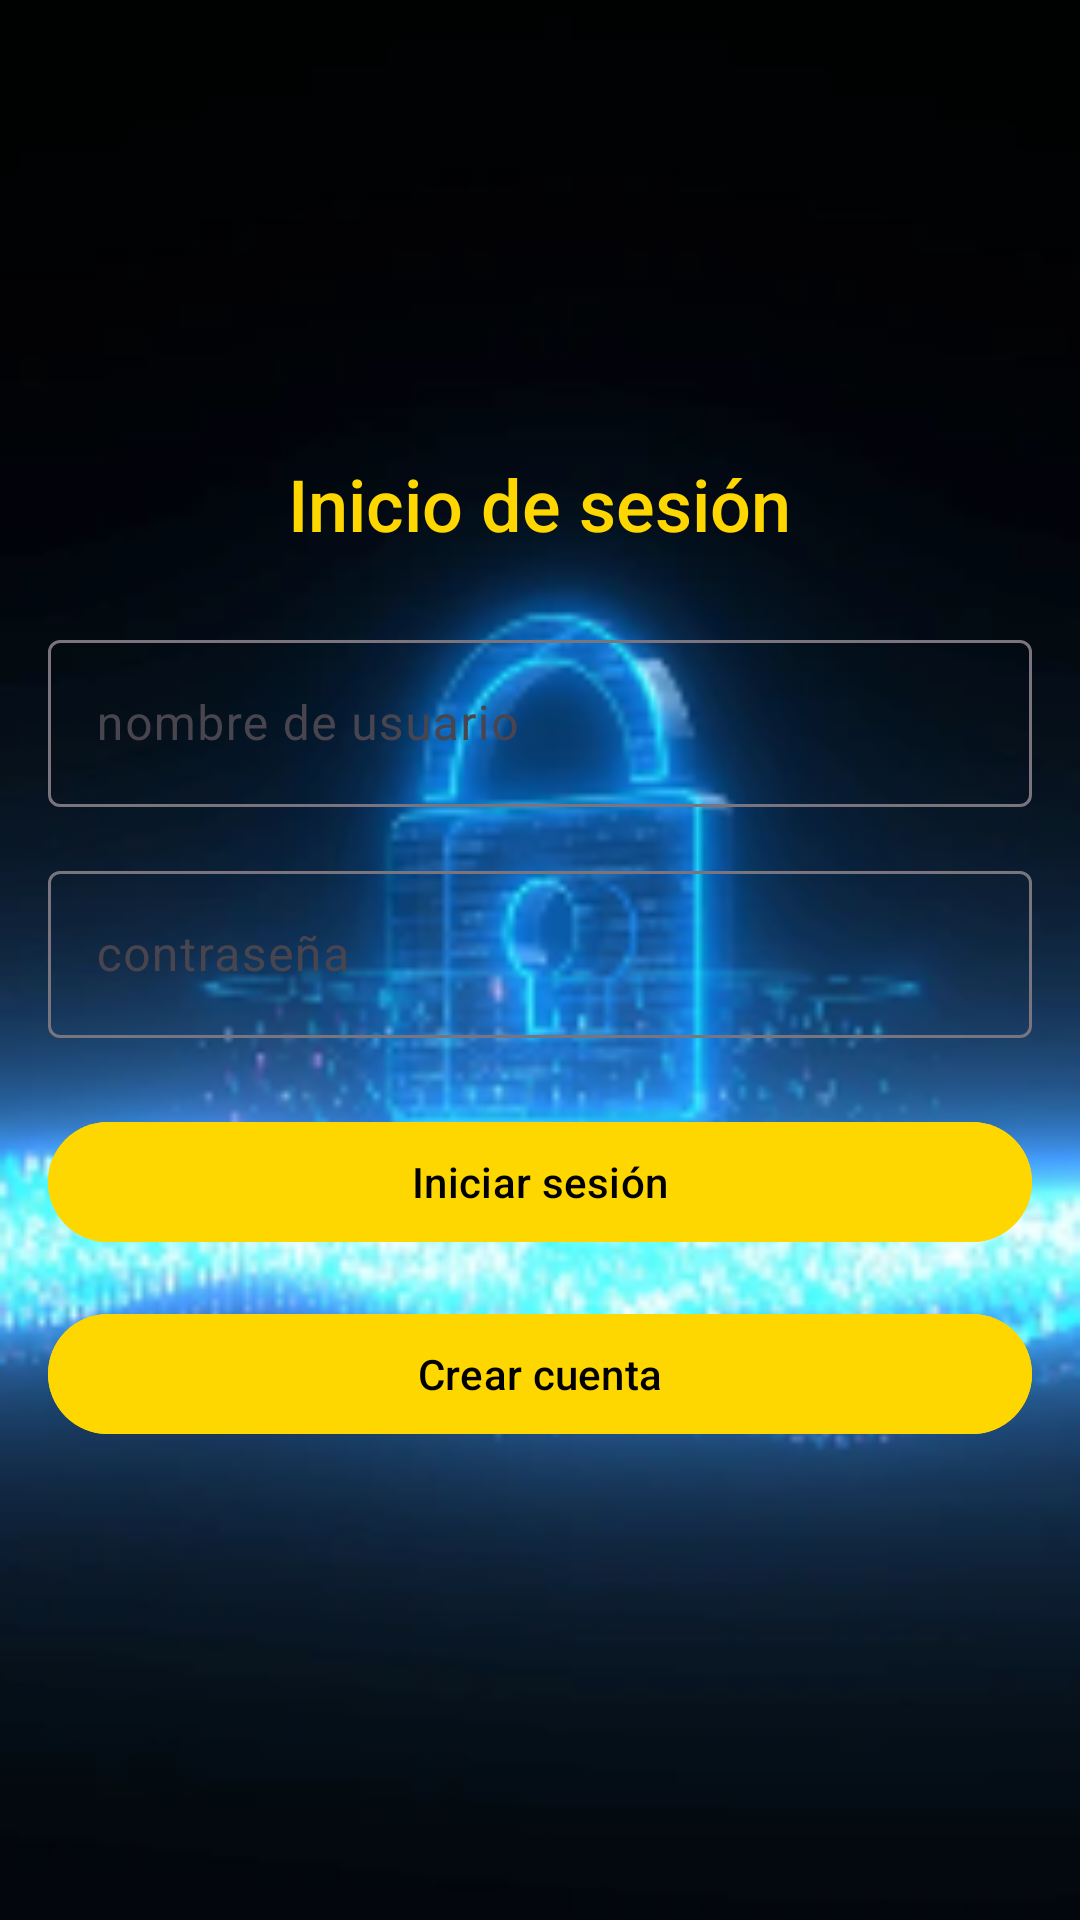

The Android layout XML behind this screen, and the referenced resources:
<!-- AndroidManifest.xml: application theme Theme.LuisTobar -->
<!-- res/layout/login.xml -->
<LinearLayout
    xmlns:android="http://schemas.android.com/apk/res/android"
    xmlns:app="http://schemas.android.com/apk/res-auto"
    xmlns:tools="http://schemas.android.com/tools"
    android:layout_width="match_parent"
    android:layout_height="match_parent"
    android:orientation="vertical"
    android:gravity="center"
    android:padding="16dp"
    tools:context="UI.Login"
    android:background="@drawable/fondocontra">

    
    <TextView
        android:id="@+id/tvTitle"
        android:layout_width="wrap_content"
        android:layout_height="wrap_content"
        android:text="Inicio de sesión"
        android:textSize="24sp"
        android:textColor="#FFD700"
        android:layout_marginTop="10dp"
        android:layout_marginBottom="24dp"
        android:fontFamily="sans-serif-medium" />

    
    <com.google.android.material.textfield.TextInputLayout
        android:layout_width="match_parent"
        android:layout_height="wrap_content"
        android:layout_marginBottom="16dp">

        <com.google.android.material.textfield.TextInputEditText
            android:id="@+id/etUsername"
            android:layout_width="match_parent"
            android:layout_height="wrap_content"
            android:hint="nombre de usuario"
            android:inputType="text"
            android:textColor="#FFD700"
            android:layout_marginTop="30dp"
            android:textColorHint="@color/white"/>
    </com.google.android.material.textfield.TextInputLayout>

    
    <com.google.android.material.textfield.TextInputLayout
        android:layout_width="match_parent"
        android:layout_height="wrap_content"
        android:layout_marginBottom="24dp">

        <com.google.android.material.textfield.TextInputEditText
            android:id="@+id/etPassword"
            android:layout_width="match_parent"
            android:layout_height="wrap_content"
            android:hint="contraseña"
            android:inputType="textPassword"
            android:textColor="#FFD700"
            android:textColorHint="@color/white"/>
    </com.google.android.material.textfield.TextInputLayout>

    
    <com.google.android.material.button.MaterialButton
        android:id="@+id/btnLogin"
        android:layout_width="match_parent"
        android:layout_height="wrap_content"
        android:text="Iniciar sesión"
        android:backgroundTint="#FFD700"
        android:textColor="#000000"
        android:layout_marginBottom="16dp"/>
    
    <com.google.android.material.button.MaterialButton
        android:id="@+id/btnRegister"
        android:layout_width="match_parent"
        android:layout_height="wrap_content"
        android:text="Crear cuenta"
        android:backgroundTint="#FFD700"
        android:textColor="#000000"
        android:layout_marginBottom="16dp"/>
</LinearLayout>
<!-- resources referenced by this layout -->
<resources>
  <!-- drawable fondocontra: png bitmap (drawable, 64001 bytes) -->
  <style name="Theme.LuisTobar" parent="Base.Theme.LuisTobar" />
  <style name="Base.Theme.LuisTobar" parent="Theme.Material3.DayNight.NoActionBar">
          
          
      </style>
  <!-- not gathered from this repository: default colours our renderer supplied (Android Studio template values) -->
  <color name="white">#FFFFFFFF</color>
</resources>
